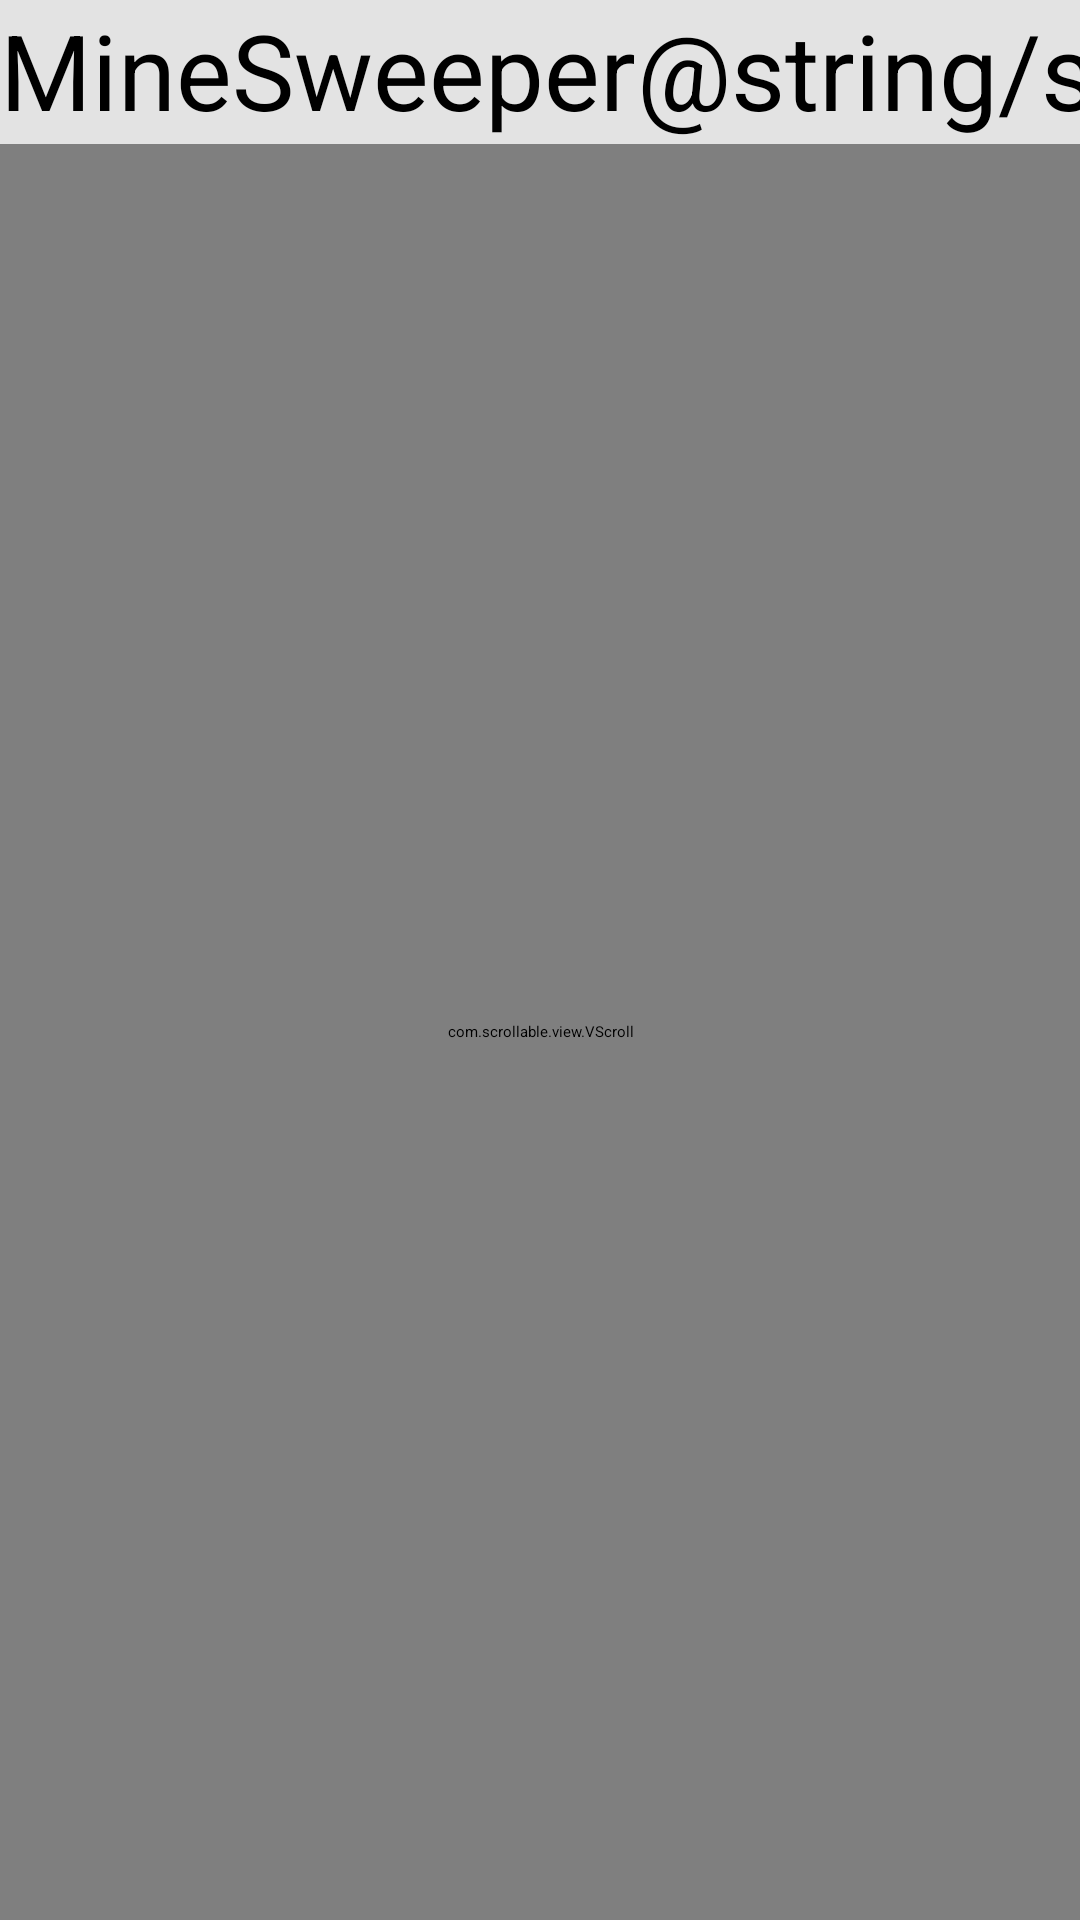

The Android layout XML behind this screen, and the referenced resources:
<!-- AndroidManifest.xml: application theme AppTheme -->
<!-- res/layout/activity_game.xml -->
<TableLayout xmlns:android="http://schemas.android.com/apk/res/android"
    android:layout_width="match_parent"
    android:layout_height="match_parent"
    android:background="@color/background"
    android:stretchColumns="0,2" >

    <TableRow>

        <TextView
            android:id="@+id/Timer"
            android:layout_width="match_parent"
            android:layout_height="48dp"
            android:layout_column="0"
            android:gravity="left"
            android:text="@string/app_name"
            android:textColor="#000"
            android:textSize="35sp" />

        <TextView
            android:id="@+id/Score"
            android:layout_width="match_parent"
            android:layout_height="48dp"
            android:layout_column="0"
            android:gravity="right"
            android:text="@string/scores_records"
            android:textColor="#000"
            android:textSize="35sp" />
        
    </TableRow>

        <com.scrollable.view.VScroll
            android:id="@+id/vScroll"
            android:layout_width="fill_parent"
            android:layout_height="fill_parent" >

            <com.scrollable.view.HScroll
                android:id="@+id/hScroll"
                android:layout_width="fill_parent"
                android:layout_height="fill_parent" >

                <TableLayout
                    android:id="@+id/MineField"
                    android:layout_width="match_parent"
                    android:layout_height="match_parent"
                    android:layout_span="0"
                    android:background="#FFFFFF"
                    android:gravity="bottom"
                    android:padding="0dip"
                    android:stretchColumns="*" >
                </TableLayout>
                
            </com.scrollable.view.HScroll>
            
        </com.scrollable.view.VScroll>

</TableLayout>
<!-- resources referenced by this layout -->
<resources>
  <color name="background">#E3E3E3</color>
  <string name="app_name">MineSweeper</string>
  <style name="AppTheme" parent="AppBaseTheme">
          
      </style>
</resources>
